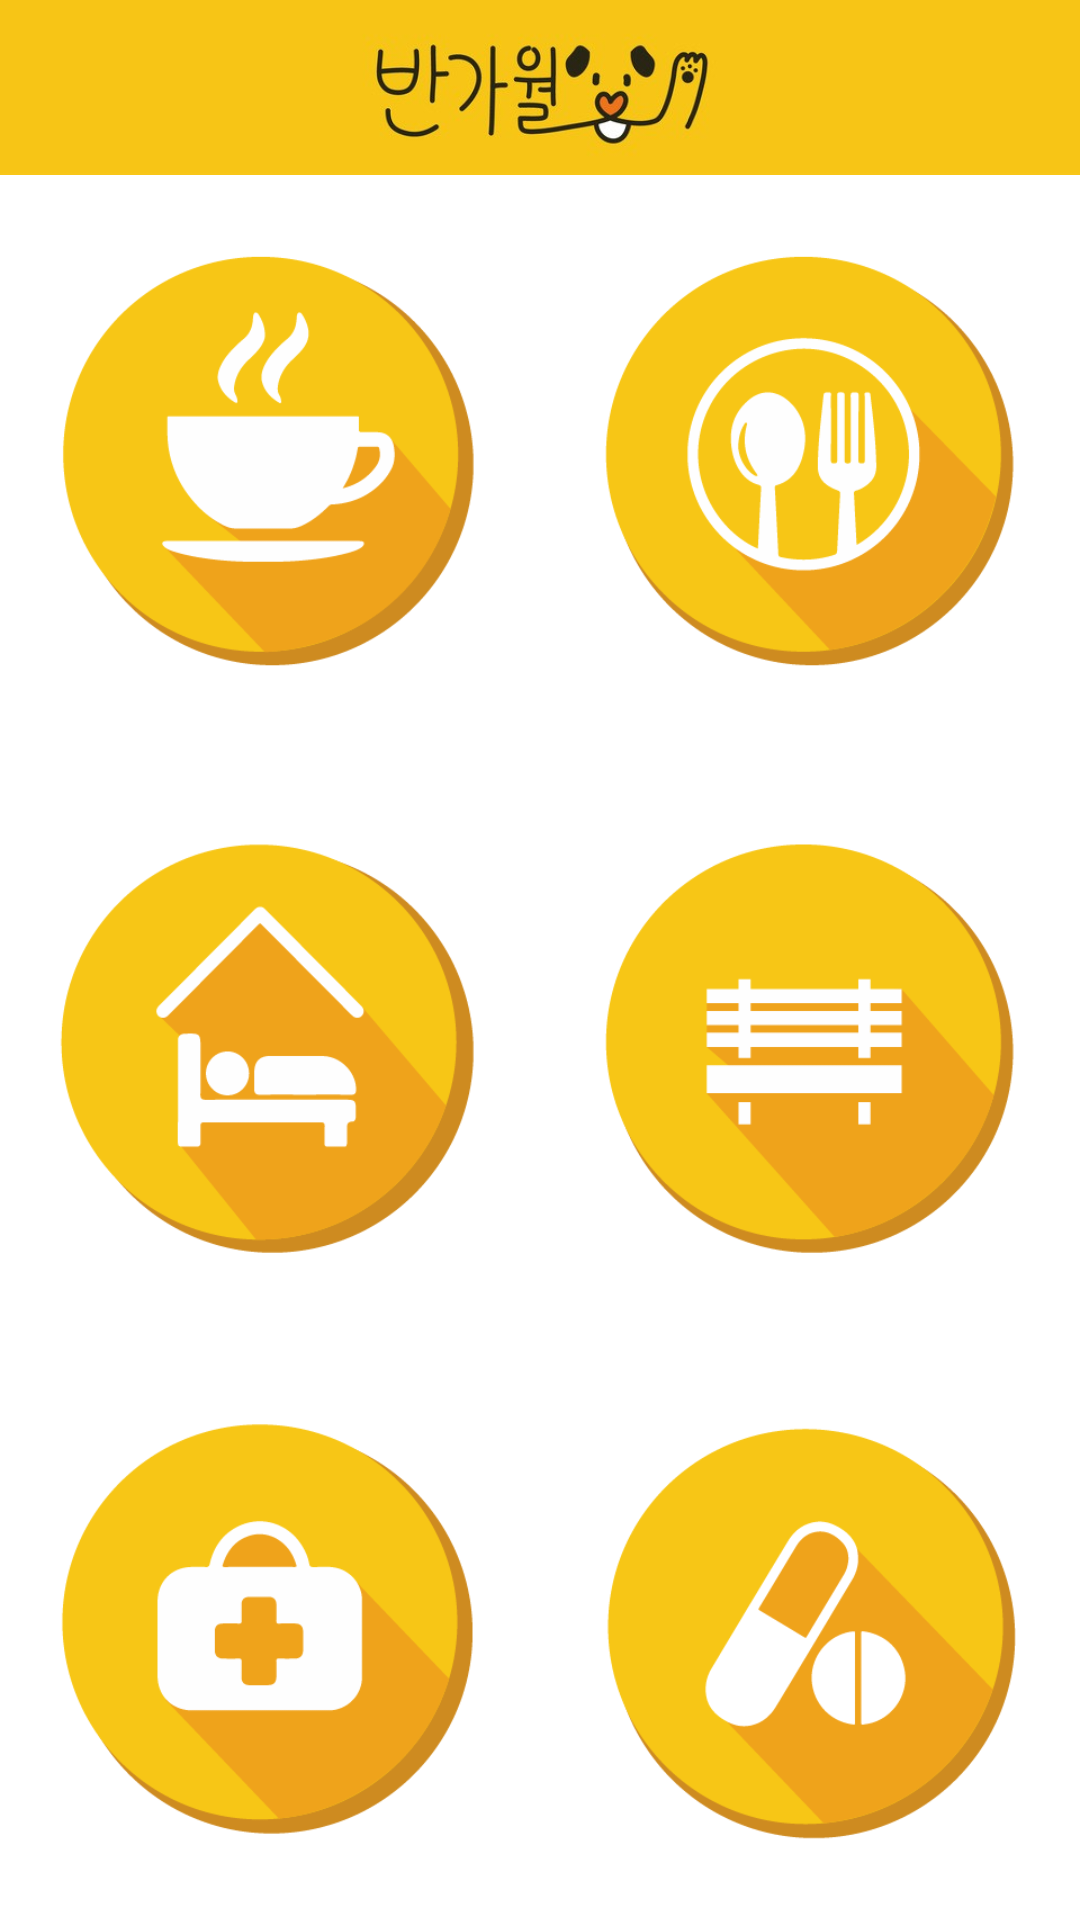

This screen was rendered from an Android layout file. Write that file and the resources it references.
<!-- AndroidManifest.xml: application theme AppTheme.NoActionBar -->
<!-- res/layout/activity_place.xml -->
<?xml version="1.0" encoding="utf-8"?>
<LinearLayout xmlns:android="http://schemas.android.com/apk/res/android"
    xmlns:tools="http://schemas.android.com/tools"
    android:layout_width="match_parent"
    android:layout_height="match_parent"
    android:orientation="vertical"
    tools:context=".PlaceActivity">



    <FrameLayout
        android:layout_width="match_parent"
        android:layout_height="0dp"
        android:layout_weight="162"
        android:background="@drawable/place33_1">
    </FrameLayout>




    <LinearLayout
        android:layout_width="match_parent"
        android:layout_height="0dp"
        android:layout_weight="1615"
        android:background="#ffffff"
        android:orientation="vertical">

        <LinearLayout
            android:layout_width="match_parent"
            android:layout_height="0dp"
            android:layout_weight="1"
            android:orientation="horizontal">

            <FrameLayout
                android:layout_width="0dp"
                android:layout_height="wrap_content"
                android:layout_weight="1"
                android:layout_gravity="center"
                >

                <Button
                    android:id="@+id/cafe"
                    android:layout_width="150dp"
                    android:layout_height="150dp"
                    android:layout_gravity="center"
                    android:background="@drawable/cafe"
                    android:gravity="center_horizontal" />
            </FrameLayout>

            <FrameLayout
                android:layout_width="0dp"
                android:layout_height="wrap_content"
                android:layout_gravity="center"
                android:layout_weight="1">


                <Button
                    android:id="@+id/food"
                    android:layout_width="150dp"
                    android:layout_height="150dp"
                    android:layout_gravity="center"
                    android:background="@drawable/food"
                    android:gravity="center" />


            </FrameLayout>




        </LinearLayout>
        <LinearLayout
            android:layout_width="match_parent"
            android:layout_height="0dp"
            android:layout_weight="1"
            android:orientation="horizontal">

            <FrameLayout
                android:layout_width="0dp"
                android:layout_height="wrap_content"
                android:layout_gravity="center"
                android:layout_weight="1">

                <Button
                    android:id="@+id/hotel"
                    android:layout_width="150dp"
                    android:layout_height="150dp"
                    android:layout_gravity="center"
                    android:background="@drawable/hotel"
                    android:gravity="center" />
            </FrameLayout>

            <FrameLayout
                android:layout_width="0dp"
                android:layout_height="wrap_content"
                android:layout_gravity="center"
                android:layout_weight="1">

                <Button
                    android:id="@+id/park"
                    android:layout_width="150dp"
                    android:layout_height="150dp"
                    android:layout_gravity="center"
                    android:background="@drawable/park" />
            </FrameLayout>



        </LinearLayout>

        <LinearLayout
            android:layout_width="match_parent"
            android:layout_height="0dp"
            android:layout_weight="1"
            android:orientation="horizontal">

            <FrameLayout
                android:layout_width="0dp"
                android:layout_height="wrap_content"
                android:layout_gravity="center"
                android:layout_weight="1">

                <Button
                    android:id="@+id/hospital"
                    android:layout_width="150dp"
                    android:layout_height="150dp"
                    android:layout_gravity="center"
                    android:background="@drawable/hospital"
                    android:gravity="center" />
            </FrameLayout>

            <FrameLayout
                android:layout_width="0dp"
                android:layout_height="wrap_content"
                android:layout_gravity="center"
                android:layout_weight="1">

                <Button
                    android:id="@+id/phar"
                    android:layout_width="150dp"
                    android:layout_height="150dp"
                    android:layout_gravity="center"
                    android:background="@drawable/phar"
                    android:gravity="center" />
            </FrameLayout>



        </LinearLayout>




    </LinearLayout>

</LinearLayout>
<!-- resources referenced by this layout -->
<resources>
  <!-- drawable cafe: png bitmap (drawable, 12704 bytes) -->
  <!-- drawable food: png bitmap (drawable, 15371 bytes) -->
  <!-- drawable hospital: png bitmap (drawable, 11237 bytes) -->
  <!-- drawable hotel: png bitmap (drawable, 10931 bytes) -->
  <!-- drawable park: png bitmap (drawable, 9751 bytes) -->
  <!-- drawable phar: png bitmap (drawable, 12491 bytes) -->
  <!-- drawable place33_1: jpg bitmap (drawable, 56542 bytes) -->
  <style name="AppTheme.NoActionBar">
          <item name="windowActionBar">false</item>&gt;
          <item name="windowNoTitle">true</item>
      </style>
</resources>
